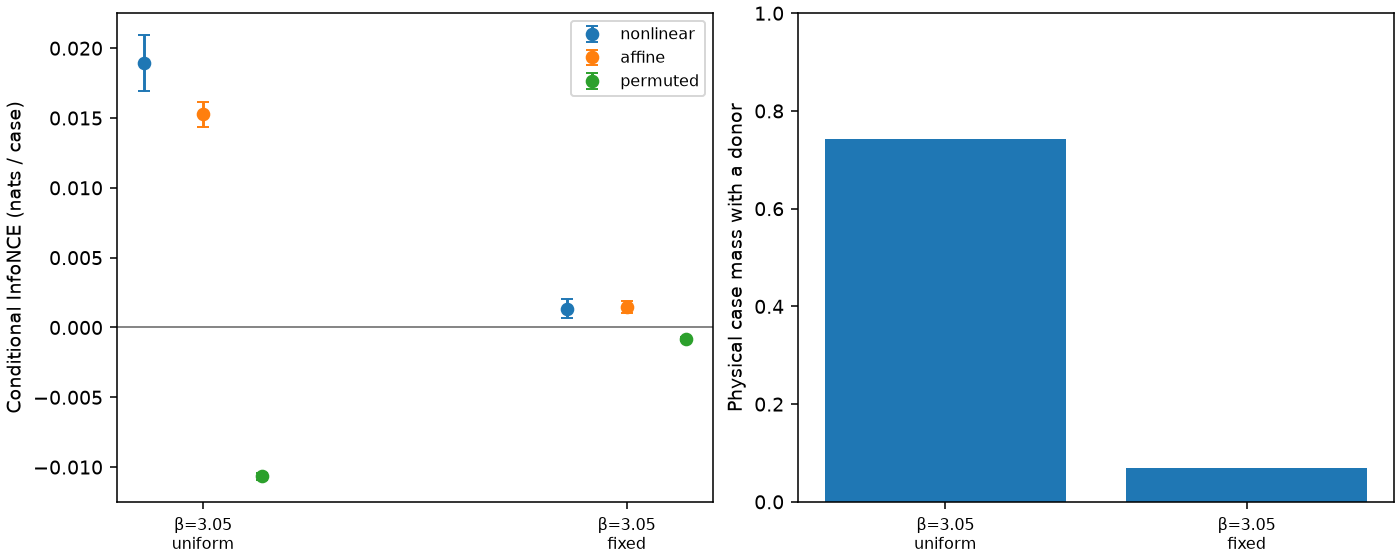

Data behind this chart, as committed beside it:
beta, frame, quantity, mean, lo, hi, independent_blocks, positives, uncovered_physical_mass, mean_negatives
3.05, uniform cubic, nonlinear, 0.01892, 0.01692, 0.02092, 8, 49152, 0.2572, 1.795
3.05, uniform cubic, affine, 0.01527, 0.01439, 0.01614, 8, 49152, 0.2572, 1.795
3.05, uniform cubic, fixed_corner_code, 0.0, 0.0, 0.0, 8, 49152, 0.2572, 1.795
3.05, uniform cubic, permuted, -0.01066, -0.0109, -0.01042, 8, 49152, 0.2572, 1.795
3.05, uniform cubic, outside_null_times_coverage, -0.0008549, -0.001196, -0.0005135, 8, 49152, 0.2572, 1.795
3.05, uniform cubic, plant_shell, 0.07887, 0.07658, 0.08116, 8, 49152, 0.2572, 1.795
3.05, uniform cubic, plant_fair, 0.09447, 0.09232, 0.09662, 8, 49152, 0.2572, 1.795
3.05, uniform cubic, fair_expected, 0.09485, 0.09436, 0.09534, 8, 49152, 0.2572, 1.795
3.05, fixed laboratory, nonlinear, 0.001338, 0.0006713, 0.002004, 8, 49152, 0.9304, 0.07446
3.05, fixed laboratory, affine, 0.001466, 0.001044, 0.001889, 8, 49152, 0.9304, 0.07446
3.05, fixed laboratory, fixed_corner_code, 0.0, 0.0, 0.0, 8, 49152, 0.9304, 0.07446
3.05, fixed laboratory, permuted, -0.0008255, -0.0009569, -0.000694, 8, 49152, 0.9304, 0.07446
3.05, fixed laboratory, outside_null_times_coverage, 0.0, 0.0, 0.0, 8, 49152, 0.9304, 0.07446
3.05, fixed laboratory, plant_shell, 0.005719, 0.004552, 0.006885, 8, 49152, 0.9304, 0.07446
3.05, fixed laboratory, plant_fair, 0.00692, 0.005901, 0.00794, 8, 49152, 0.9304, 0.07446
3.05, fixed laboratory, fair_expected, 0.006863, 0.00616, 0.007566, 8, 49152, 0.9304, 0.07446
